Image classification data set "dataset" (FezzMad/Computer-vision-project on GitHub). Class labels (5): Gala apple, Golden apple, Granny Smith apple, honey crisp, Red Chief apple.

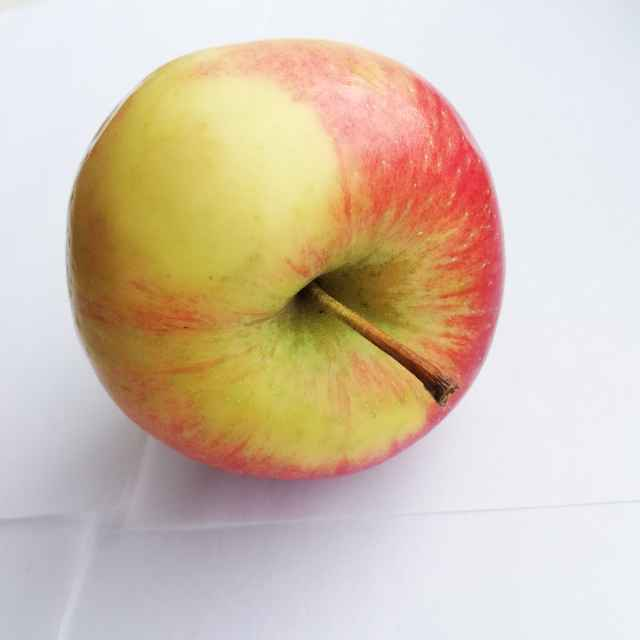
Label: honey crisp

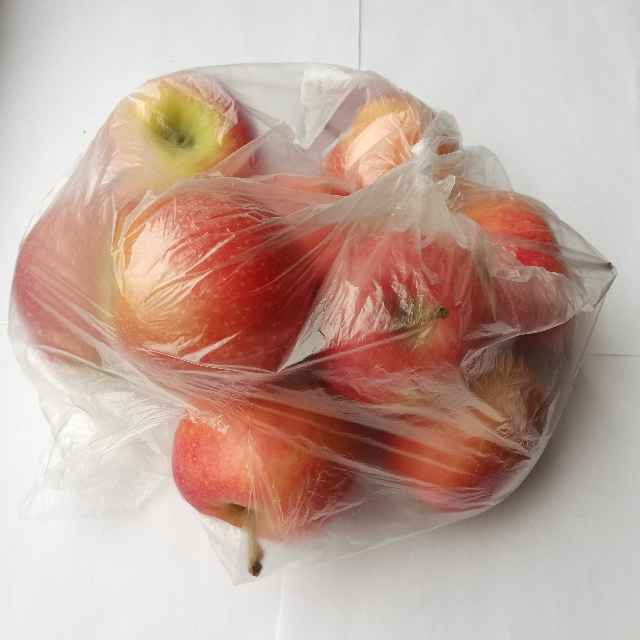
Label: Gala apple

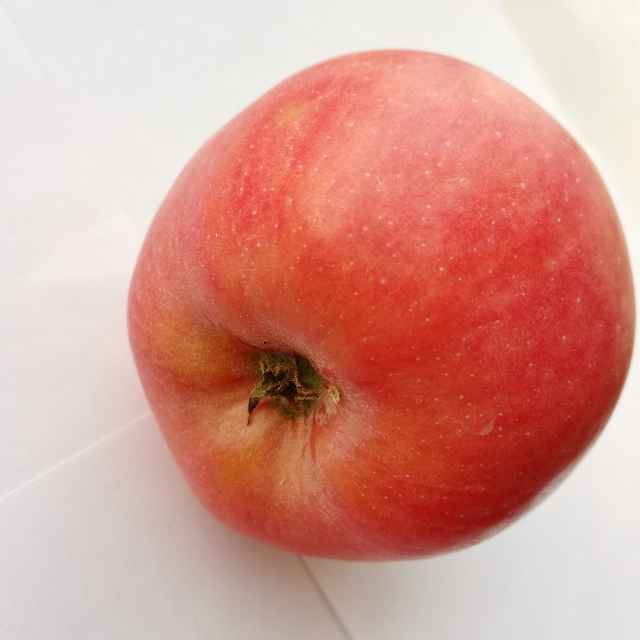
Label: Red Chief apple

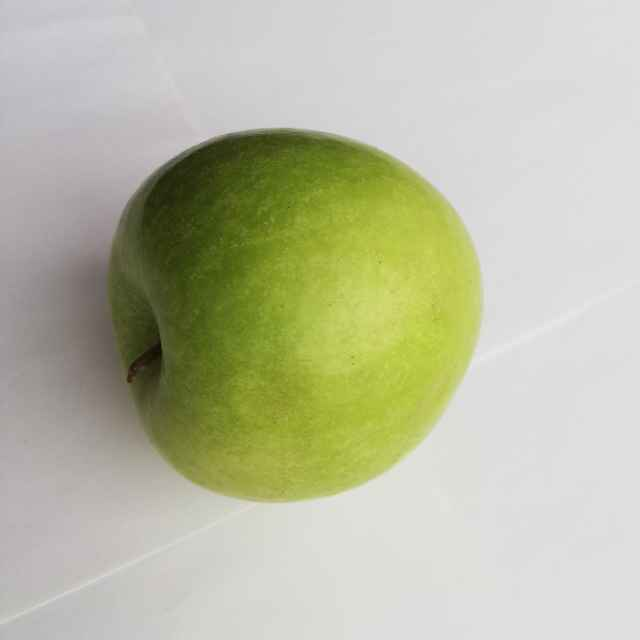
Label: Granny Smith apple

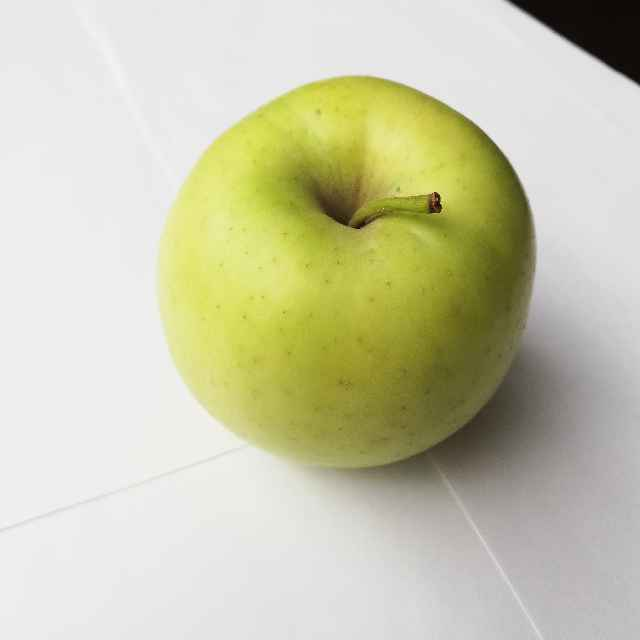
Label: Golden apple

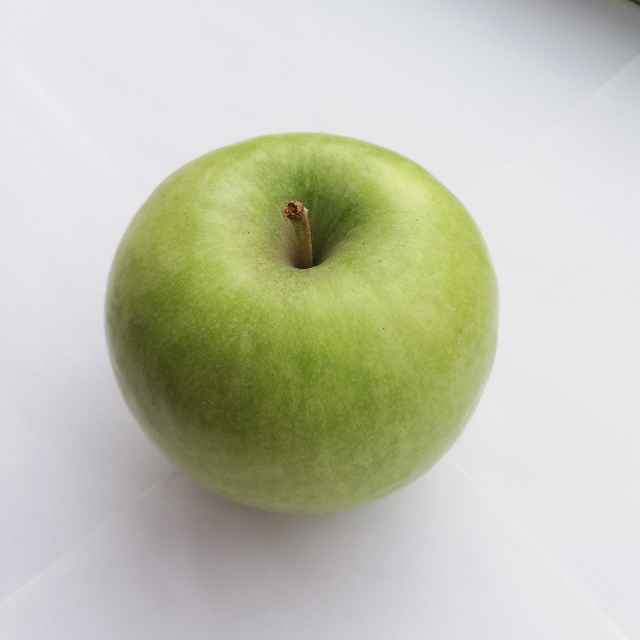
Label: Granny Smith apple
